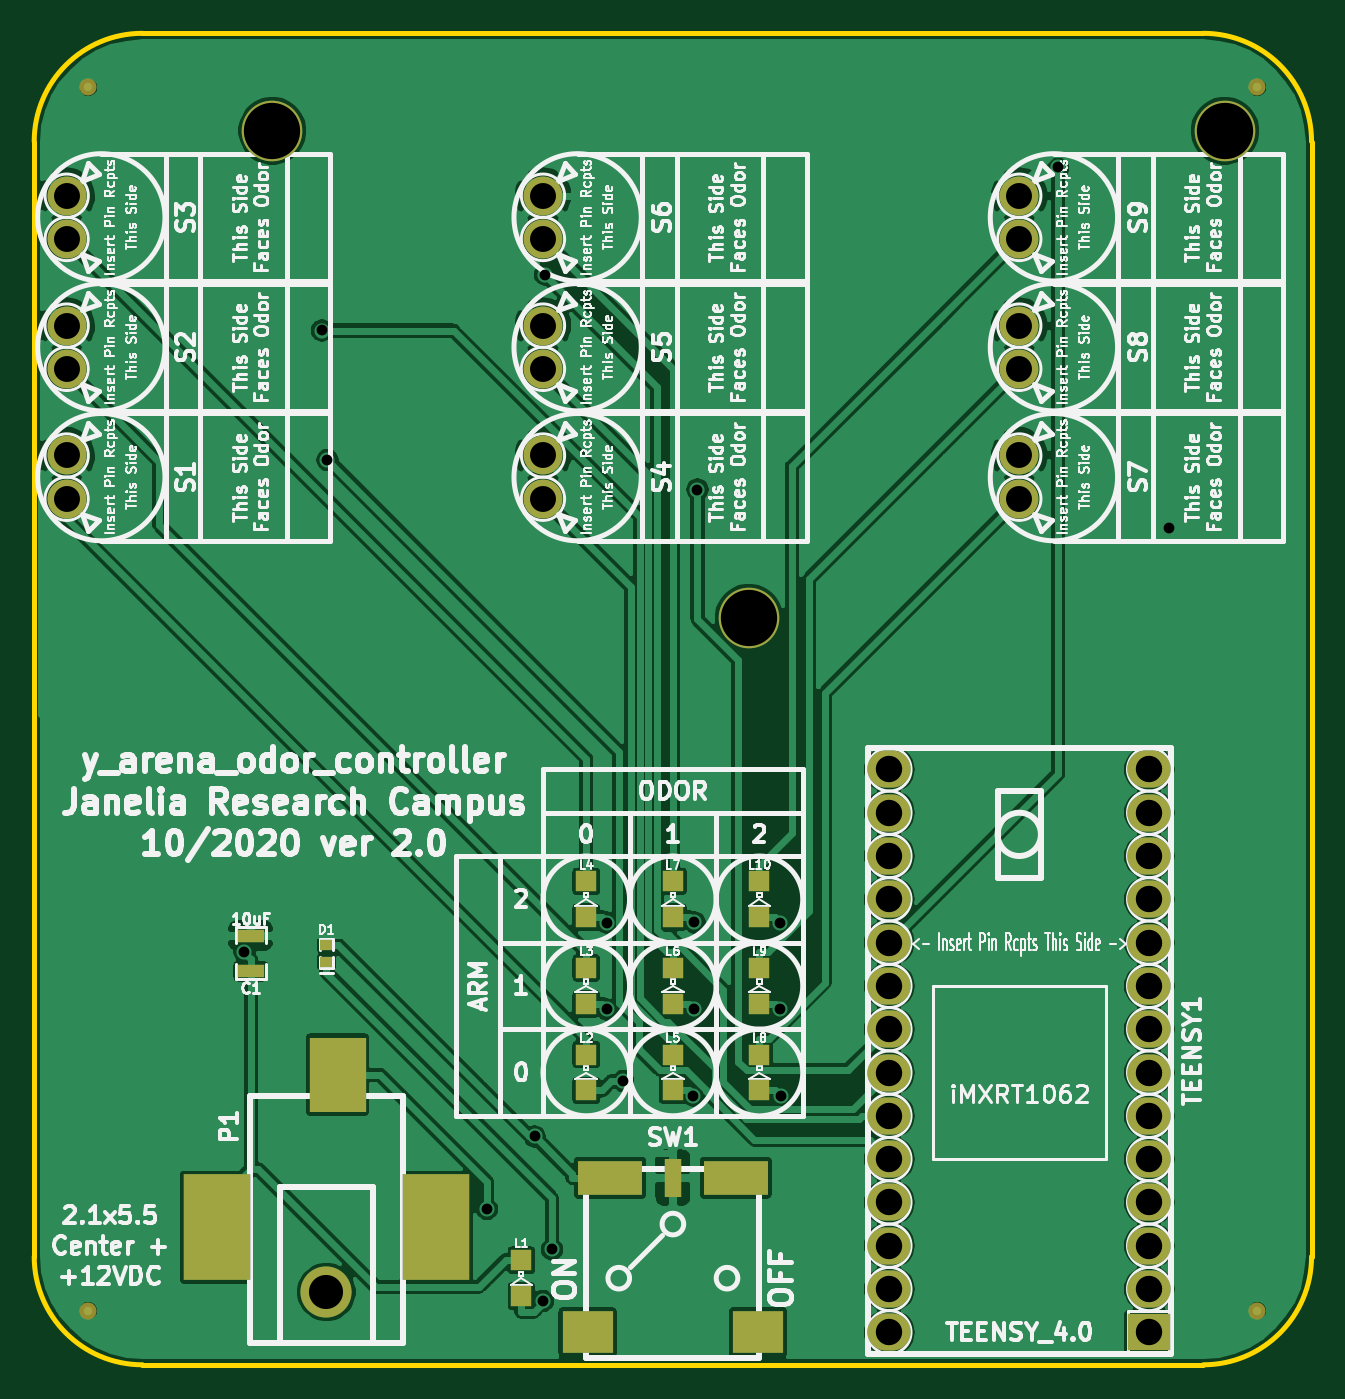
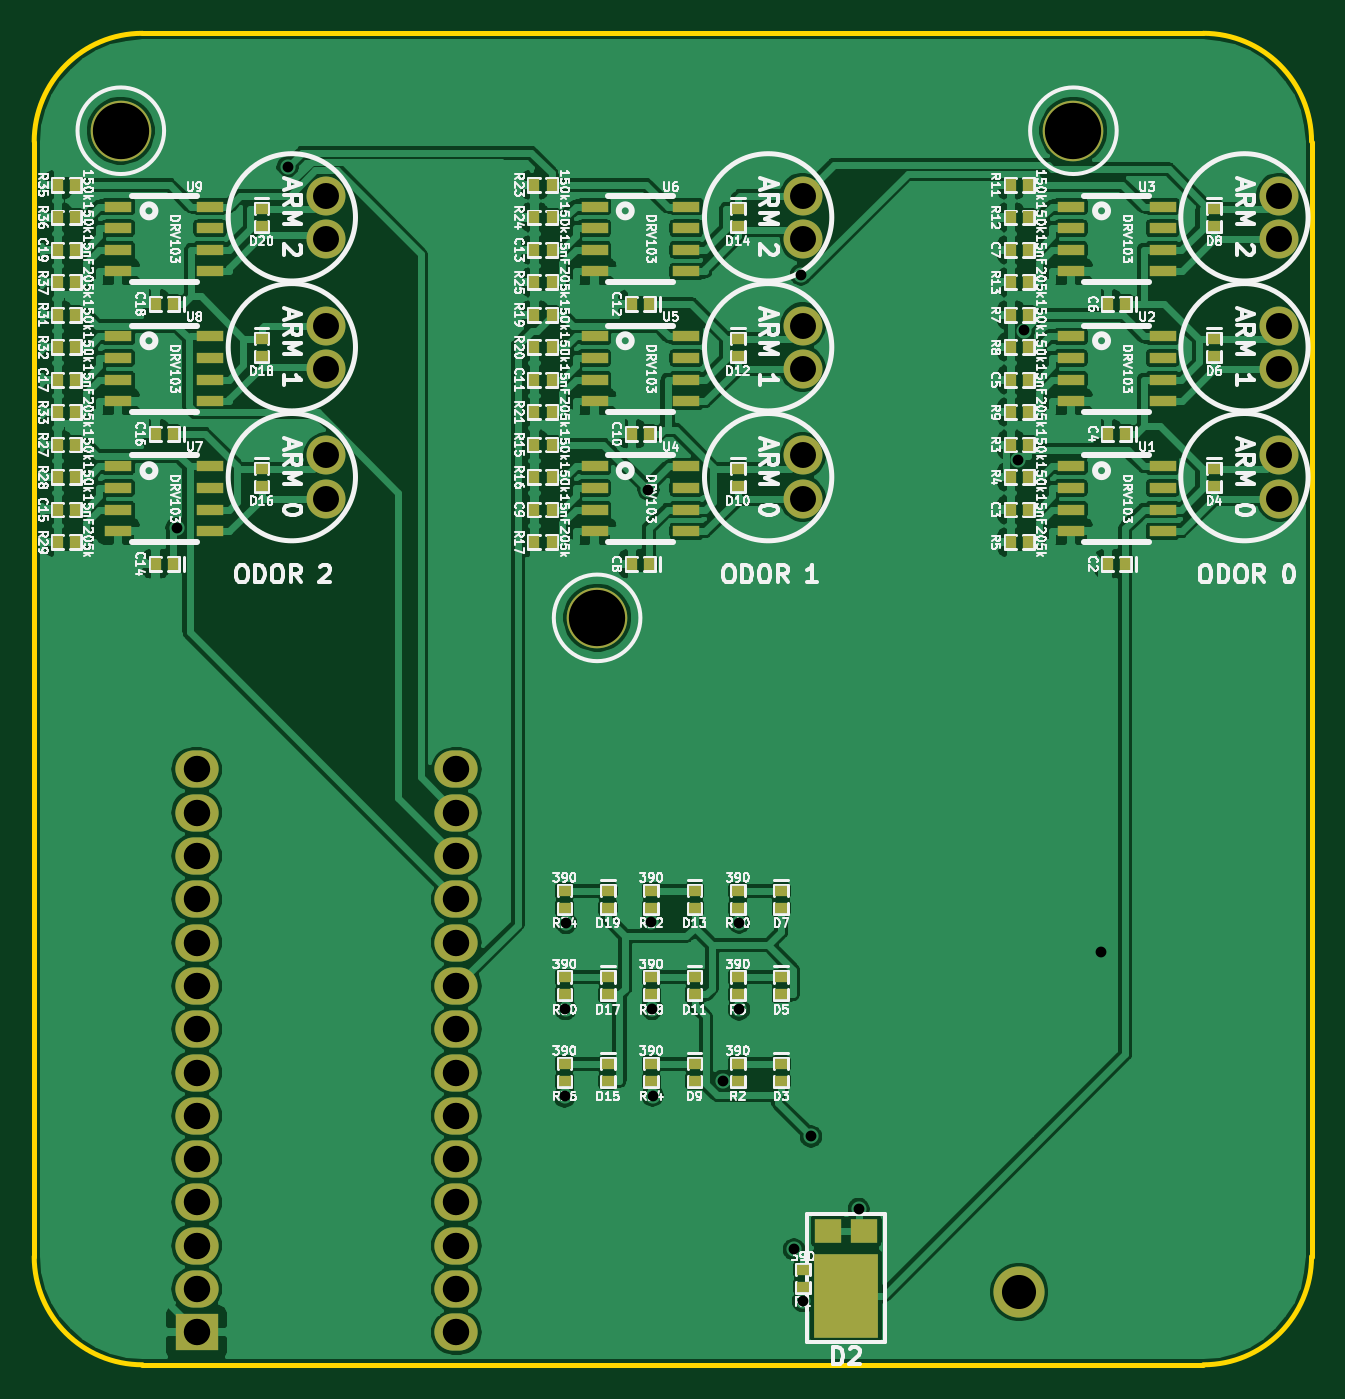
Circuit board: 10 layer files. Board 74.9 x 78.1 mm.
- bottom_copper: y_arena_odor_controller-B_Cu.gbl (341629 bytes)
- bottom_mask: y_arena_odor_controller-B_Mask.gbs (9286 bytes)
- paste: y_arena_odor_controller-B_Paste.gbp (7639 bytes)
- bottom_silk: y_arena_odor_controller-B_SilkS.gbo (190340 bytes)
- outline: y_arena_odor_controller-Edge_Cuts.gm1 (1051 bytes)
- top_copper: y_arena_odor_controller-F_Cu.gtl (156918 bytes)
- top_mask: y_arena_odor_controller-F_Mask.gts (3653 bytes)
- paste: y_arena_odor_controller-F_Paste.gtp (1823 bytes)
- top_silk: y_arena_odor_controller-F_SilkS.gto (173317 bytes)
- drill: y_arena_odor_controller.drl (1469 bytes)

=== bottom_copper: y_arena_odor_controller-B_Cu.gbl (341629 bytes, source omitted) ===
=== bottom_mask: y_arena_odor_controller-B_Mask.gbs (9286 bytes, source omitted) ===
=== paste: y_arena_odor_controller-B_Paste.gbp (7639 bytes, source omitted) ===
=== bottom_silk: y_arena_odor_controller-B_SilkS.gbo (190340 bytes, source omitted) ===
=== outline: y_arena_odor_controller-Edge_Cuts.gm1 ===
%TF.GenerationSoftware,KiCad,Pcbnew,5.1.7-a382d34a8~87~ubuntu20.04.1*%
%TF.CreationDate,2020-10-21T15:20:26-04:00*%
%TF.ProjectId,y_arena_odor_controller,795f6172-656e-4615-9f6f-646f725f636f,2.0*%
%TF.SameCoordinates,Original*%
%TF.FileFunction,Profile,NP*%
%FSLAX46Y46*%
G04 Gerber Fmt 4.6, Leading zero omitted, Abs format (unit mm)*
G04 Created by KiCad (PCBNEW 5.1.7-a382d34a8~87~ubuntu20.04.1) date 2020-10-21 15:20:26*
%MOMM*%
%LPD*%
G01*
G04 APERTURE LIST*
%TA.AperFunction,Profile*%
%ADD10C,0.279400*%
%TD*%
G04 APERTURE END LIST*
D10*
X125730000Y-122555000D02*
G75*
G02*
X119380000Y-128905000I-6350000J0D01*
G01*
X57150000Y-128905000D02*
G75*
G02*
X50800000Y-122555000I0J6350000D01*
G01*
X119380000Y-50800000D02*
G75*
G02*
X125730000Y-57150000I0J-6350000D01*
G01*
X50800000Y-57150000D02*
G75*
G02*
X57150000Y-50800000I6350000J0D01*
G01*
X57150000Y-50800000D02*
X119380000Y-50800000D01*
X50800000Y-122555000D02*
X50800000Y-57150000D01*
X119380000Y-128905000D02*
X57150000Y-128905000D01*
X125730000Y-57150000D02*
X125730000Y-122555000D01*
M02*

=== top_copper: y_arena_odor_controller-F_Cu.gtl (156918 bytes, source omitted) ===
=== top_mask: y_arena_odor_controller-F_Mask.gts ===
%TF.GenerationSoftware,KiCad,Pcbnew,5.1.7-a382d34a8~87~ubuntu20.04.1*%
%TF.CreationDate,2020-10-21T15:20:26-04:00*%
%TF.ProjectId,y_arena_odor_controller,795f6172-656e-4615-9f6f-646f725f636f,2.0*%
%TF.SameCoordinates,Original*%
%TF.FileFunction,Soldermask,Top*%
%TF.FilePolarity,Negative*%
%FSLAX46Y46*%
G04 Gerber Fmt 4.6, Leading zero omitted, Abs format (unit mm)*
G04 Created by KiCad (PCBNEW 5.1.7-a382d34a8~87~ubuntu20.04.1) date 2020-10-21 15:20:26*
%MOMM*%
%LPD*%
G01*
G04 APERTURE LIST*
%ADD10R,3.810000X2.030000*%
%ADD11R,1.020000X2.290000*%
%ADD12R,2.999999X2.500000*%
%ADD13O,2.540000X2.184400*%
%ADD14R,2.540000X2.184400*%
%ADD15C,2.286000*%
%ADD16C,3.000000*%
%ADD17R,3.900000X6.200000*%
%ADD18R,3.300000X4.400000*%
%ADD19R,1.193800X1.193800*%
%ADD20C,1.000000*%
%ADD21C,3.556000*%
%ADD22R,1.600200X0.787400*%
%ADD23R,0.700000X0.600000*%
G04 APERTURE END LIST*
D10*
%TO.C,SW1*%
X84580000Y-117930000D03*
X91950000Y-117930000D03*
D11*
X88265000Y-117930000D03*
D12*
X93265000Y-127000000D03*
X83265000Y-127000000D03*
%TD*%
D13*
%TO.C,TEENSY1*%
X100965000Y-127000000D03*
X100965000Y-124460000D03*
X100965000Y-121920000D03*
X100965000Y-119380000D03*
X100965000Y-116840000D03*
X100965000Y-114300000D03*
X100965000Y-111760000D03*
X100965000Y-109220000D03*
X100965000Y-106680000D03*
X100965000Y-104140000D03*
X100965000Y-101600000D03*
X100965000Y-99060000D03*
X100965000Y-96520000D03*
X100965000Y-93980000D03*
X116205000Y-93980000D03*
X116205000Y-96520000D03*
X116205000Y-99060000D03*
X116205000Y-101600000D03*
X116205000Y-104140000D03*
X116205000Y-106680000D03*
X116205000Y-109220000D03*
X116205000Y-111760000D03*
X116205000Y-114300000D03*
X116205000Y-116840000D03*
X116205000Y-119380000D03*
X116205000Y-121920000D03*
X116205000Y-124460000D03*
D14*
X116205000Y-127000000D03*
%TD*%
D15*
%TO.C,S1*%
X52705000Y-75565000D03*
X52705000Y-78105000D03*
%TD*%
%TO.C,S2*%
X52705000Y-67945000D03*
X52705000Y-70485000D03*
%TD*%
%TO.C,S3*%
X52705000Y-60325000D03*
X52705000Y-62865000D03*
%TD*%
%TO.C,S4*%
X80645000Y-75565000D03*
X80645000Y-78105000D03*
%TD*%
%TO.C,S5*%
X80645000Y-67945000D03*
X80645000Y-70485000D03*
%TD*%
%TO.C,S6*%
X80645000Y-60325000D03*
X80645000Y-62865000D03*
%TD*%
%TO.C,S7*%
X108585000Y-75565000D03*
X108585000Y-78105000D03*
%TD*%
%TO.C,S8*%
X108585000Y-67945000D03*
X108585000Y-70485000D03*
%TD*%
%TO.C,S9*%
X108585000Y-60325000D03*
X108585000Y-62865000D03*
%TD*%
D16*
%TO.C,P1*%
X67945000Y-124635000D03*
D17*
X74395000Y-120835000D03*
X61495000Y-120835000D03*
D18*
X68595000Y-111885000D03*
%TD*%
D19*
%TO.C,L2*%
X83185000Y-110705900D03*
X83185000Y-112814100D03*
%TD*%
%TO.C,L3*%
X83185000Y-105625900D03*
X83185000Y-107734100D03*
%TD*%
%TO.C,L4*%
X83185000Y-100545900D03*
X83185000Y-102654100D03*
%TD*%
%TO.C,L5*%
X88265000Y-110705900D03*
X88265000Y-112814100D03*
%TD*%
%TO.C,L6*%
X88265000Y-105625900D03*
X88265000Y-107734100D03*
%TD*%
%TO.C,L7*%
X88265000Y-100545900D03*
X88265000Y-102654100D03*
%TD*%
%TO.C,L8*%
X93345000Y-110705900D03*
X93345000Y-112814100D03*
%TD*%
%TO.C,L9*%
X93345000Y-105625900D03*
X93345000Y-107734100D03*
%TD*%
%TO.C,L10*%
X93345000Y-100545900D03*
X93345000Y-102654100D03*
%TD*%
%TO.C,L1*%
X79375000Y-122770900D03*
X79375000Y-124879100D03*
%TD*%
D20*
%TO.C,FID1*%
X53975000Y-53975000D03*
%TD*%
%TO.C,FID2*%
X122555000Y-53975000D03*
%TD*%
%TO.C,FID3*%
X122555000Y-125730000D03*
%TD*%
%TO.C,FID4*%
X53975000Y-125730000D03*
%TD*%
D21*
%TO.C,MH1*%
X92710000Y-85090000D03*
%TD*%
%TO.C,MH2*%
X64770000Y-56515000D03*
%TD*%
%TO.C,MH3*%
X120650000Y-56515000D03*
%TD*%
D22*
%TO.C,C1*%
X63500000Y-105816400D03*
X63500000Y-103733600D03*
%TD*%
D23*
%TO.C,D1*%
X67945000Y-105275000D03*
X67945000Y-104275000D03*
%TD*%
M02*

=== paste: y_arena_odor_controller-F_Paste.gtp ===
%TF.GenerationSoftware,KiCad,Pcbnew,5.1.7-a382d34a8~87~ubuntu20.04.1*%
%TF.CreationDate,2020-10-21T15:20:26-04:00*%
%TF.ProjectId,y_arena_odor_controller,795f6172-656e-4615-9f6f-646f725f636f,2.0*%
%TF.SameCoordinates,Original*%
%TF.FileFunction,Paste,Top*%
%TF.FilePolarity,Positive*%
%FSLAX46Y46*%
G04 Gerber Fmt 4.6, Leading zero omitted, Abs format (unit mm)*
G04 Created by KiCad (PCBNEW 5.1.7-a382d34a8~87~ubuntu20.04.1) date 2020-10-21 15:20:26*
%MOMM*%
%LPD*%
G01*
G04 APERTURE LIST*
%ADD10R,3.810000X2.030000*%
%ADD11R,1.020000X2.290000*%
%ADD12R,2.999999X2.500000*%
%ADD13R,3.900000X6.200000*%
%ADD14R,3.300000X4.400000*%
%ADD15R,1.193800X1.193800*%
%ADD16R,1.600200X0.787400*%
%ADD17R,0.700000X0.600000*%
G04 APERTURE END LIST*
D10*
%TO.C,SW1*%
X84580000Y-117930000D03*
X91950000Y-117930000D03*
D11*
X88265000Y-117930000D03*
D12*
X93265000Y-127000000D03*
X83265000Y-127000000D03*
%TD*%
D13*
%TO.C,P1*%
X74395000Y-120835000D03*
X61495000Y-120835000D03*
D14*
X68595000Y-111885000D03*
%TD*%
D15*
%TO.C,L2*%
X83185000Y-110705900D03*
X83185000Y-112814100D03*
%TD*%
%TO.C,L3*%
X83185000Y-105625900D03*
X83185000Y-107734100D03*
%TD*%
%TO.C,L4*%
X83185000Y-100545900D03*
X83185000Y-102654100D03*
%TD*%
%TO.C,L5*%
X88265000Y-110705900D03*
X88265000Y-112814100D03*
%TD*%
%TO.C,L6*%
X88265000Y-105625900D03*
X88265000Y-107734100D03*
%TD*%
%TO.C,L7*%
X88265000Y-100545900D03*
X88265000Y-102654100D03*
%TD*%
%TO.C,L8*%
X93345000Y-110705900D03*
X93345000Y-112814100D03*
%TD*%
%TO.C,L9*%
X93345000Y-105625900D03*
X93345000Y-107734100D03*
%TD*%
%TO.C,L10*%
X93345000Y-100545900D03*
X93345000Y-102654100D03*
%TD*%
%TO.C,L1*%
X79375000Y-122770900D03*
X79375000Y-124879100D03*
%TD*%
D16*
%TO.C,C1*%
X63500000Y-105816400D03*
X63500000Y-103733600D03*
%TD*%
D17*
%TO.C,D1*%
X67945000Y-105275000D03*
X67945000Y-104275000D03*
%TD*%
M02*

=== top_silk: y_arena_odor_controller-F_SilkS.gto (173317 bytes, source omitted) ===
=== drill: y_arena_odor_controller.drl ===
M48
; DRILL file {KiCad 5.1.7-a382d34a8~87~ubuntu20.04.1} date Wed Oct 21 15:21:12 2020
; FORMAT={2:4/ absolute / inch / keep zeros}
; #@! TF.CreationDate,2020-10-21T15:21:12-04:00
; #@! TF.GenerationSoftware,Kicad,Pcbnew,5.1.7-a382d34a8~87~ubuntu20.04.1
FMAT,2
INCH
T1C0.0250
T2C0.0600
T3C0.0610
T4C0.0787
T5C0.1300
%
G90
G05
T1
X024856Y-041216
X026643Y-026863
X026770Y-029855
X030458Y-047157
X031556Y-045475
X031750Y-049281
X031795Y-025576
X031957Y-048085
X033218Y-040536
X033222Y-042541
X033603Y-044197
X035219Y-044531
X035232Y-042533
X035245Y-040532
X035318Y-030536
X037214Y-040546
X037230Y-042535
X037250Y-044551
X043648Y-023098
X046210Y-031431
T2
X042750Y-026750
X042750Y-027750
X020750Y-029750
X020750Y-030750
X031750Y-029750
X031750Y-030750
X042750Y-023750
X042750Y-024750
X020750Y-023750
X020750Y-024750
X042750Y-029750
X042750Y-030750
X031750Y-023750
X031750Y-024750
X020750Y-026750
X020750Y-027750
X031750Y-026750
X031750Y-027750
T3
X039750Y-037000
X039750Y-038000
X039750Y-039000
X039750Y-040000
X039750Y-041000
X039750Y-042000
X039750Y-043000
X039750Y-044000
X039750Y-045000
X039750Y-046000
X039750Y-047000
X039750Y-048000
X039750Y-049000
X039750Y-050000
X045750Y-037000
X045750Y-038000
X045750Y-039000
X045750Y-040000
X045750Y-041000
X045750Y-042000
X045750Y-043000
X045750Y-044000
X045750Y-045000
X045750Y-046000
X045750Y-047000
X045750Y-048000
X045750Y-049000
X045750Y-050000
T4
X026750Y-049069
T5
X025500Y-022250
X036500Y-033500
X047500Y-022250
T0
M30
